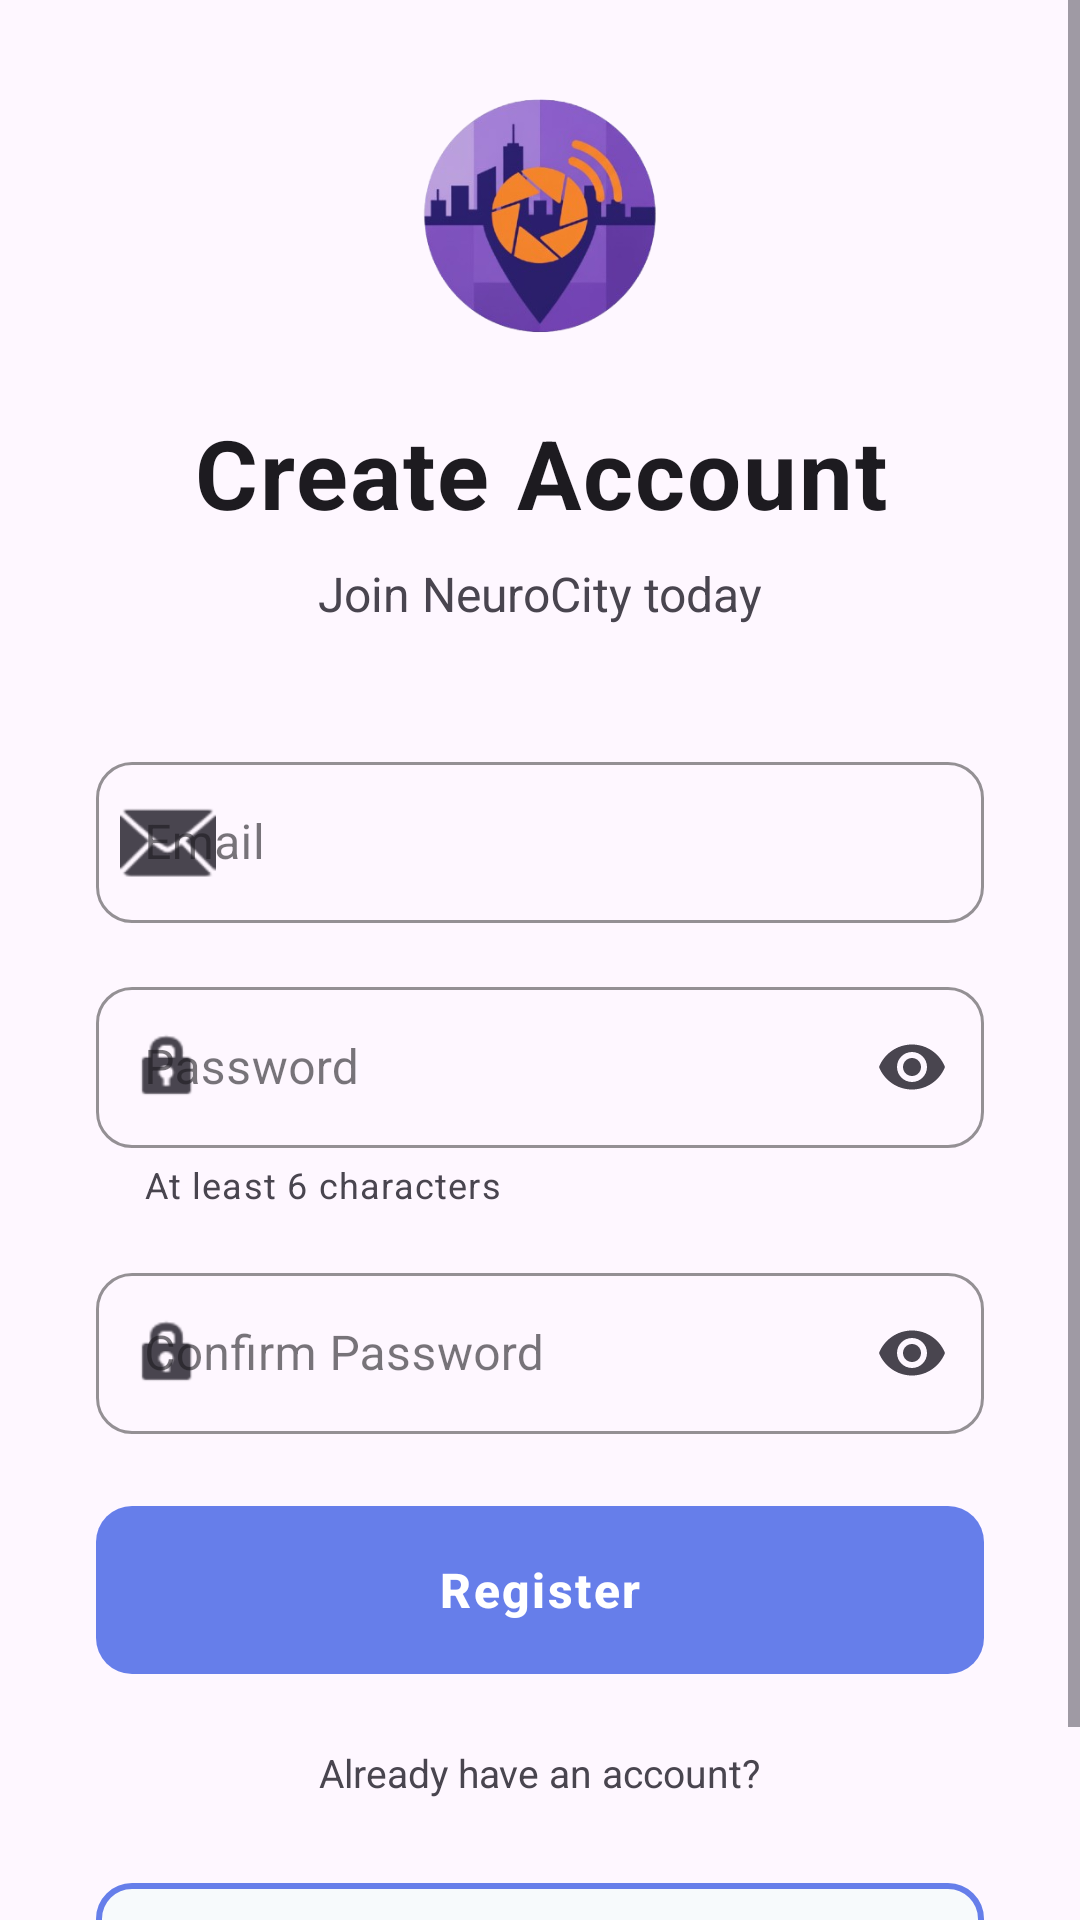

Here is an Android app screen rendered from its layout file. Give the layout XML and the strings, colors and styles it references.
<!-- AndroidManifest.xml: application theme Theme.NeuroCity -->
<!-- res/layout/activity_register.xml -->
<?xml version="1.0" encoding="utf-8"?>
<ScrollView xmlns:android="http://schemas.android.com/apk/res/android"
    xmlns:tools="http://schemas.android.com/tools"
    xmlns:app="http://schemas.android.com/apk/res-auto"
    android:layout_width="match_parent"
    android:layout_height="match_parent"
    android:fillViewport="true"
    android:background="?android:attr/colorBackground"
    tools:context=".RegisterActivity">

    <LinearLayout
        android:layout_width="match_parent"
        android:layout_height="wrap_content"
        android:orientation="vertical"
        android:padding="32dp"
        android:gravity="center">

        
        <View
            android:layout_width="match_parent"
            android:layout_height="0dp"
            android:layout_weight="1" />

        
        <ImageView
            android:layout_width="80dp"
            android:layout_height="80dp"
            android:src="@drawable/my_logo"
            android:contentDescription="App Logo"
            android:layout_marginBottom="24dp" />

        
        <TextView
            android:layout_width="match_parent"
            android:layout_height="wrap_content"
            android:text="Create Account"
            android:textSize="32sp"
            android:textStyle="bold"
            android:textColor="?android:attr/textColorPrimary"
            android:letterSpacing="0.02"
            android:gravity="center"
            android:layout_marginBottom="8dp" />

        
        <TextView
            android:layout_width="wrap_content"
            android:layout_height="wrap_content"
            android:text="Join NeuroCity today"
            android:textSize="16sp"
            android:textColor="?android:attr/textColorSecondary"
            android:layout_marginBottom="40dp" />

        
        <com.google.android.material.textfield.TextInputLayout
            android:layout_width="match_parent"
            android:layout_height="wrap_content"
            android:layout_marginBottom="16dp"
            style="@style/Widget.MaterialComponents.TextInputLayout.OutlinedBox"
            app:boxCornerRadiusTopStart="12dp"
            app:boxCornerRadiusTopEnd="12dp"
            app:boxCornerRadiusBottomStart="12dp"
            app:boxCornerRadiusBottomEnd="12dp"
            app:boxStrokeColor="@color/input_box_stroke"
            app:hintTextColor="@color/input_hint"
            app:startIconDrawable="@android:drawable/ic_dialog_email"
            app:startIconTint="?android:attr/textColorSecondary">

            <com.google.android.material.textfield.TextInputEditText
                android:id="@+id/editEmail"
                android:layout_width="match_parent"
                android:layout_height="wrap_content"
                android:hint="Email"
                android:inputType="textEmailAddress"
                android:padding="16dp"
                android:textColor="?android:attr/textColorPrimary"
                android:textColorHint="?android:attr/textColorTertiary"
                android:textSize="16sp" />
        </com.google.android.material.textfield.TextInputLayout>

        
        <com.google.android.material.textfield.TextInputLayout
            android:layout_width="match_parent"
            android:layout_height="wrap_content"
            android:layout_marginBottom="16dp"
            style="@style/Widget.MaterialComponents.TextInputLayout.OutlinedBox"
            app:boxCornerRadiusTopStart="12dp"
            app:boxCornerRadiusTopEnd="12dp"
            app:boxCornerRadiusBottomStart="12dp"
            app:boxCornerRadiusBottomEnd="12dp"
            app:boxStrokeColor="@color/input_box_stroke"
            app:hintTextColor="@color/input_hint"
            app:passwordToggleEnabled="true"
            app:passwordToggleTint="?android:attr/textColorSecondary"
            app:startIconDrawable="@android:drawable/ic_lock_idle_lock"
            app:startIconTint="?android:attr/textColorSecondary"
            app:helperText="At least 6 characters"
            app:helperTextTextColor="?android:attr/textColorSecondary">

            <com.google.android.material.textfield.TextInputEditText
                android:id="@+id/editPassword"
                android:layout_width="match_parent"
                android:layout_height="wrap_content"
                android:hint="Password"
                android:inputType="textPassword"
                android:padding="16dp"
                android:textColor="?android:attr/textColorPrimary"
                android:textColorHint="?android:attr/textColorTertiary"
                android:textSize="16sp" />
        </com.google.android.material.textfield.TextInputLayout>

        
        <com.google.android.material.textfield.TextInputLayout
            android:layout_width="match_parent"
            android:layout_height="wrap_content"
            android:layout_marginBottom="24dp"
            style="@style/Widget.MaterialComponents.TextInputLayout.OutlinedBox"
            app:boxCornerRadiusTopStart="12dp"
            app:boxCornerRadiusTopEnd="12dp"
            app:boxCornerRadiusBottomStart="12dp"
            app:boxCornerRadiusBottomEnd="12dp"
            app:boxStrokeColor="@color/input_box_stroke"
            app:hintTextColor="@color/input_hint"
            app:passwordToggleEnabled="true"
            app:passwordToggleTint="?android:attr/textColorSecondary"
            app:startIconDrawable="@android:drawable/ic_lock_idle_lock"
            app:startIconTint="?android:attr/textColorSecondary">

            <com.google.android.material.textfield.TextInputEditText
                android:id="@+id/editConfirmPassword"
                android:layout_width="match_parent"
                android:layout_height="wrap_content"
                android:hint="Confirm Password"
                android:inputType="textPassword"
                android:padding="16dp"
                android:textColor="?android:attr/textColorPrimary"
                android:textColorHint="?android:attr/textColorTertiary"
                android:textSize="16sp" />
        </com.google.android.material.textfield.TextInputLayout>

        
        <ProgressBar
            android:id="@+id/progressBar"
            android:layout_width="wrap_content"
            android:layout_height="wrap_content"
            android:visibility="gone"
            android:indeterminateTint="@color/primary_color"
            android:layout_gravity="center"
            android:layout_marginBottom="16dp" />


        
        <com.google.android.material.button.MaterialButton
            android:id="@+id/btnRegister"
            android:layout_width="match_parent"
            android:layout_height="@dimen/button_height_lg"
            android:text="Register"
            android:textColor="@android:color/white"
            android:textSize="@dimen/text_md"
            android:textStyle="bold"
            android:background="@drawable/button_gradient_primary"
            app:cornerRadius="@dimen/radius_md"
            android:letterSpacing="0.05"
            android:stateListAnimator="@null" />

        
        <LinearLayout
            android:layout_width="match_parent"
            android:layout_height="wrap_content"
            android:orientation="horizontal"
            android:gravity="center_vertical"
            android:layout_marginTop="24dp"
            android:layout_marginBottom="24dp">

            <View
                android:layout_width="0dp"
                android:layout_height="1dp"
                android:layout_weight="1"
                android:background="?android:attr/textColorSecondary"
                android:alpha="0.3" />

            <TextView
                android:layout_width="wrap_content"
                android:layout_height="wrap_content"
                android:text="Already have an account?"
                android:textColor="?android:attr/textColorSecondary"
                android:textSize="13sp"
                android:paddingStart="16dp"
                android:paddingEnd="16dp" />

            <View
                android:layout_width="0dp"
                android:layout_height="1dp"
                android:layout_weight="1"
                android:background="?android:attr/textColorSecondary"
                android:alpha="0.3" />
        </LinearLayout>

        
        <com.google.android.material.button.MaterialButton
            android:id="@+id/btnGoToLogin"
            android:layout_width="match_parent"
            android:layout_height="@dimen/button_height_lg"
            android:text="Go to Login"
            android:textColor="@color/primary_color"
            android:textSize="@dimen/text_md"
            android:textStyle="bold"
            android:backgroundTint="@color/secondary_button_bg"
            app:cornerRadius="@dimen/radius_md"
            app:strokeColor="@color/primary_color"
            app:strokeWidth="2dp"
            android:letterSpacing="0.05"
            android:stateListAnimator="@null" />

        
        <View
            android:layout_width="match_parent"
            android:layout_height="0dp"
            android:layout_weight="1" />

    </LinearLayout>
</ScrollView>
<!-- resources referenced by this layout -->
<resources>
  <color name="input_box_stroke">#667EEA</color>
  <color name="input_hint">#667EEA</color>
  <color name="primary_color">#667EEA</color>
  <color name="secondary_button_bg">#F7FAFC</color>
  <dimen name="button_height_lg">56dp</dimen>
  <dimen name="radius_md">12dp</dimen>
  <dimen name="text_md">16sp</dimen>
  <!-- drawable button_gradient_primary (drawable) -->
  <?xml version="1.0" encoding="utf-8"?>
  <shape xmlns:android="http://schemas.android.com/apk/res/android">
      <gradient
          android:angle="135"
          android:startColor="@color/button_gradient_start"
          android:endColor="@color/button_gradient_end"
          android:type="linear" />
      <corners android:radius="12dp" />
  </shape>
  <color name="button_gradient_start">#667EEA</color>
  <color name="button_gradient_end">#764BA2</color>
  <color name="white">#FFFFFFFF</color>
  <color name="primary_light">#E0E7FF</color>
  <color name="primary_dark">#5A67D8</color>
  <color name="admin_secondary">#4FD1C5</color>
  <color name="surface_light">#FFFFFF</color>
  <color name="text_primary_light">#1E293B</color>
  <color name="background_light">#F8FAFC</color>
  <color name="text_secondary_light">#64748B</color>
  <style name="Widget.App.Button" parent="Widget.MaterialComponents.Button">
          <item name="cornerRadius">@dimen/radius_md</item>
          <item name="android:textSize">@dimen/text_md</item>
          <item name="android:textStyle">bold</item>
          <item name="android:letterSpacing">0.02</item>
          <item name="android:paddingTop">@dimen/spacing_md</item>
          <item name="android:paddingBottom">@dimen/spacing_md</item>
          <item name="elevation">@dimen/elevation_sm</item>
          <item name="android:stateListAnimator">@null</item>
      </style>
  <style name="Widget.App.CardView" parent="Widget.MaterialComponents.CardView">
          <item name="cardCornerRadius">@dimen/radius_lg</item>
          <item name="cardElevation">@dimen/elevation_sm</item>
          <item name="contentPadding">@dimen/card_padding</item>
          <item name="cardBackgroundColor">@color/cardBackgroundColor</item>
      </style>
  <style name="Widget.App.TextInputLayout" parent="Widget.MaterialComponents.TextInputLayout.OutlinedBox">
          <item name="boxCornerRadiusTopStart">@dimen/radius_md</item>
          <item name="boxCornerRadiusTopEnd">@dimen/radius_md</item>
          <item name="boxCornerRadiusBottomStart">@dimen/radius_md</item>
          <item name="boxCornerRadiusBottomEnd">@dimen/radius_md</item>
          <item name="boxStrokeColor">@color/input_box_stroke</item>
          <item name="hintTextColor">@color/input_hint</item>
          <item name="android:textColorHint">@color/text_secondary_light</item>
      </style>
  <style name="Widget.App.BottomNavigationView" parent="Widget.MaterialComponents.BottomNavigationView">
          <item name="itemIconTint">@color/bottom_nav_icon_color</item>
          <item name="itemTextColor">@color/bottom_nav_text_color</item>
          <item name="itemRippleColor">@color/primary_light</item>
          <item name="elevation">@dimen/elevation_md</item>
      </style>
  <style name="Widget.App.FloatingActionButton" parent="Widget.MaterialComponents.FloatingActionButton">
          <item name="tint">@color/white</item>
          <item name="backgroundTint">@color/primary_color</item>
          <item name="elevation">@dimen/elevation_sm</item>
      </style>
  <dimen name="spacing_md">16dp</dimen>
  <dimen name="elevation_sm">4dp</dimen>
  <dimen name="radius_lg">16dp</dimen>
  <dimen name="card_padding">16dp</dimen>
  <color name="cardBackgroundColor">@color/surface_light</color>
  <dimen name="elevation_md">8dp</dimen>
</resources>
